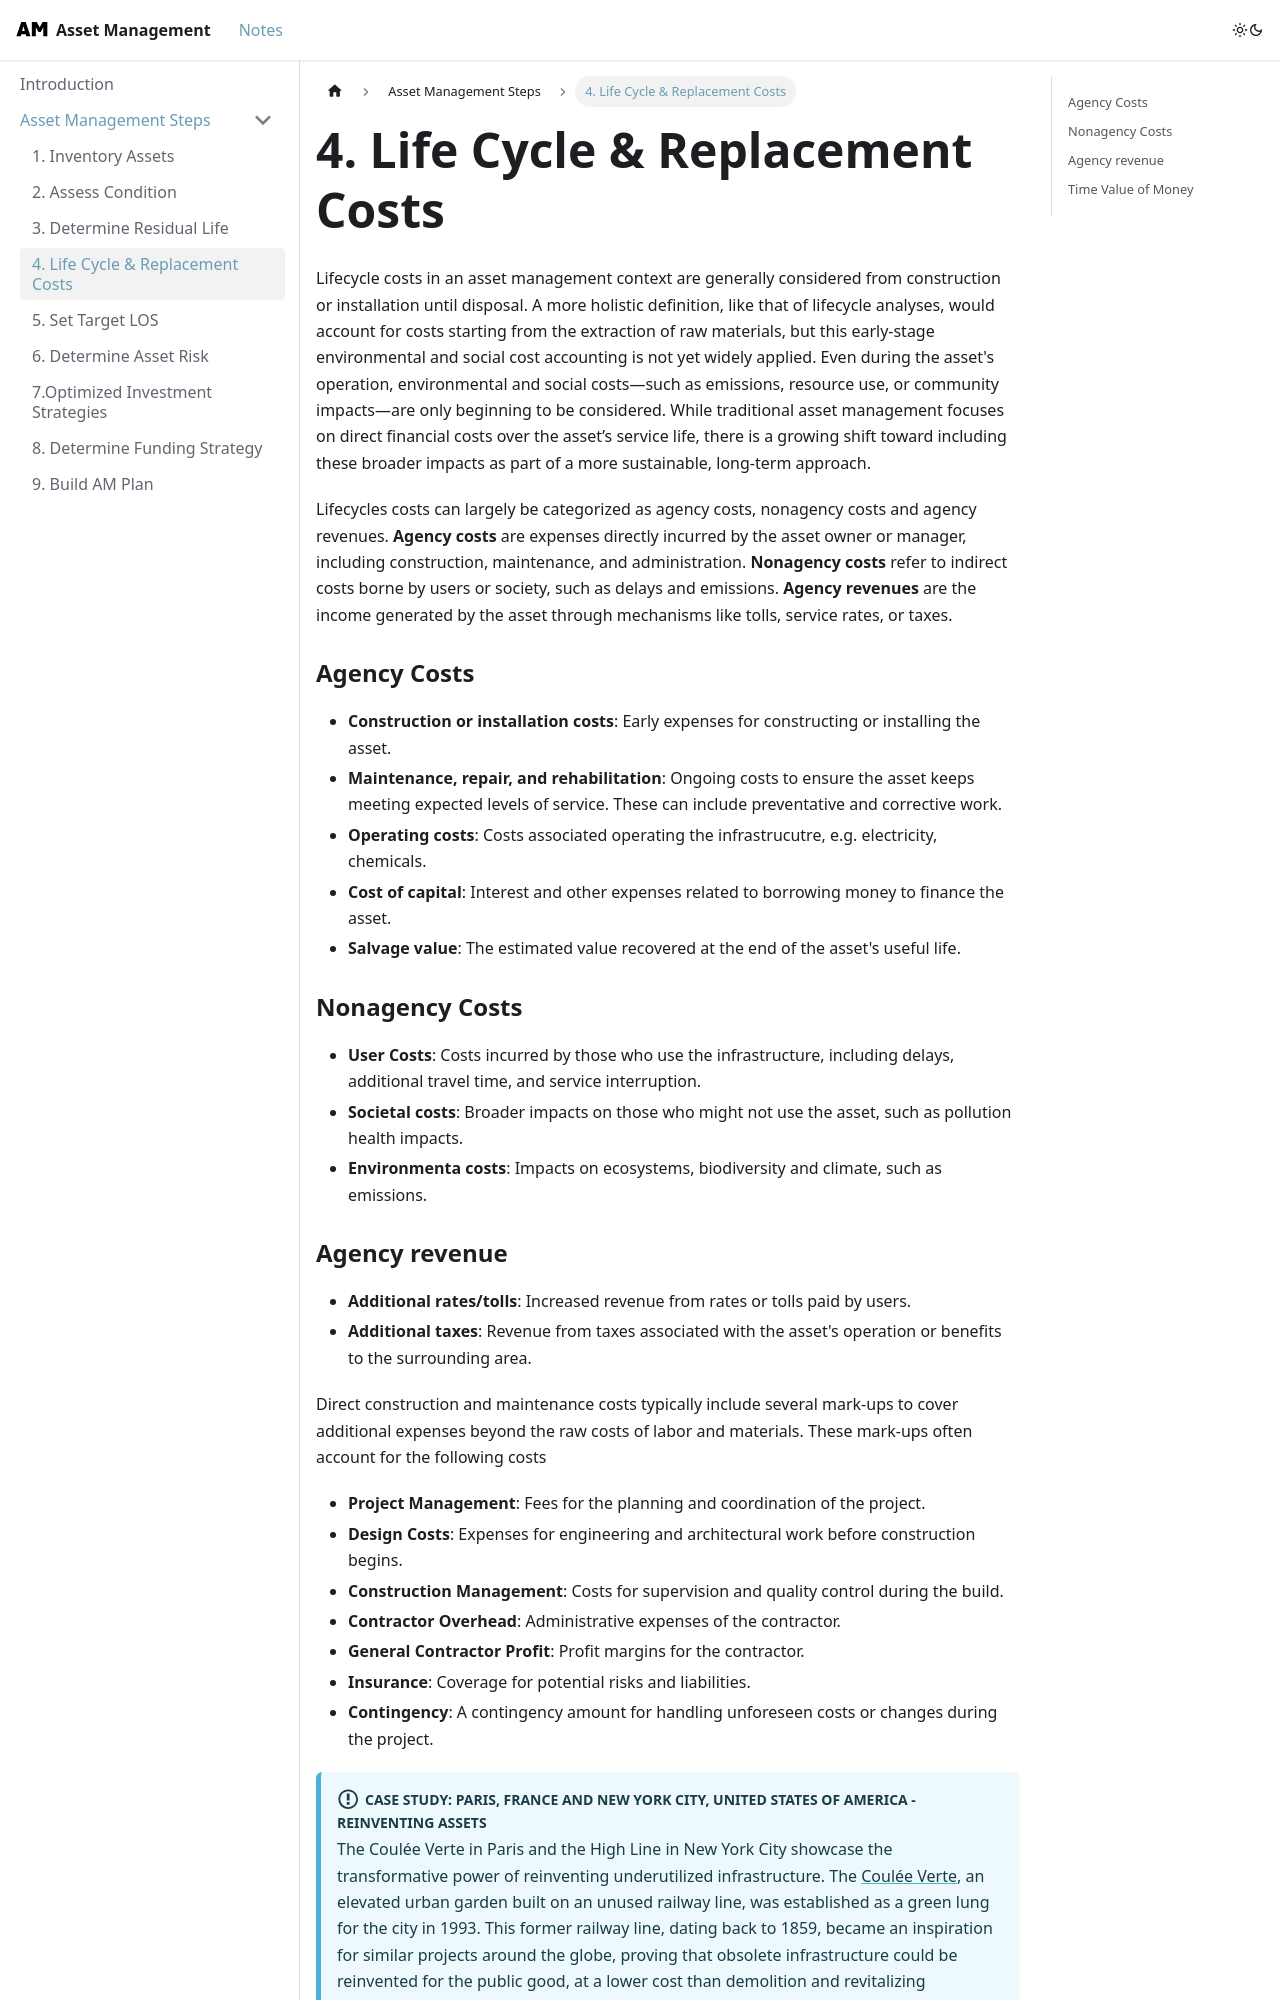

repository: UrbanLinks/AssetManagement · page: docs/AM Steps/LCC/index.html · generator: docusaurus

---
sidebar_position: 4
---

# 4. Life Cycle & Replacement Costs

Lifecycle costs in an asset management context are generally considered from construction or installation until disposal. A more holistic definition, like that of lifecycle analyses, would account for costs starting from the extraction of raw materials, but this early-stage environmental and social cost accounting is not yet widely applied. Even during the asset's operation, environmental and social costs—such as emissions, resource use, or community impacts—are only beginning to be considered. While traditional asset management focuses on direct financial costs over the asset’s service life, there is a growing shift toward including these broader impacts as part of a more sustainable, long-term approach.

Lifecycles costs can largely be categorized as agency costs, nonagency costs and agency revenues. **Agency costs** are expenses directly incurred by the asset owner or manager, including construction, maintenance, and administration. **Nonagency costs** refer to indirect costs borne by users or society, such as delays and emissions. **Agency revenues** are the income generated by the asset through mechanisms like tolls, service rates, or taxes.

 ### Agency Costs

- **Construction or installation costs**: Early expenses for constructing or installing the asset.
- **Maintenance, repair, and rehabilitation**: Ongoing costs to ensure the asset keeps meeting expected levels of service. These can include preventative and corrective work.
- **Operating costs**: Costs associated operating the infrastrucutre, e.g. electricity, chemicals.
- **Cost of capital**: Interest and other expenses related to borrowing money to finance the asset.
- **Salvage value**: The estimated value recovered at the end of the asset's useful life.

### Nonagency Costs

- **User Costs**: Costs incurred by those who use the infrastructure, including delays, additional travel time, and service interruption.
- **Societal costs**: Broader impacts on those who might not use the asset, such as pollution health impacts.
- **Environmenta costs**: Impacts on ecosystems, biodiversity and climate, such as emissions.
